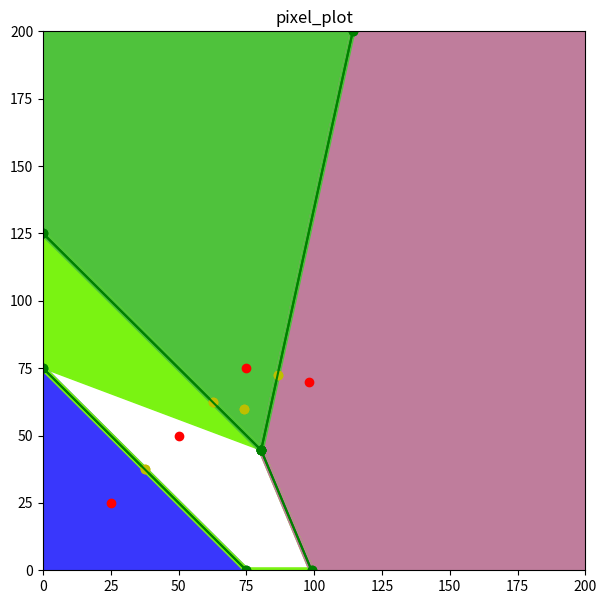

Recreate this plot in Python.
#https://stackoverflow.com/questions/28504737/how-to-plot-a-single-point-in-matplotlib
#https://www.geeksforgeeks.org/create-2d-pixel-plot-in-python/
#https://stackoverflow.com/questions/66238749/how-to-find-the-closest-coordinate-from-a-list-of-points
#https://www.geeksforgeeks.org/sorting-algorithms-in-python/
#WORKS (with the current set of points, can break if another point is added)
#import numpy as np
import random
import matplotlib.pyplot as plt
#import math

defaultBounds = [[0, 200], [200, 0]]

points = [(50, 50), (25, 25), (75, 75), (98, 70)]
#		bottomleft, topleft, bottomright, topright
corners = [[0, 0], [0, 200], [200, 0], [200, 200]] #[ [defaultBounds[0][0], defaultBounds[1][1]], [defaultBounds[0][0], defaultBounds[0][1]], [defaultBounds[1][0], defaultBounds[1][1]], [defaultBounds[0][1], defaultBounds[1][0]] ]
#points = [(50, 50), (25, 25), (75, 75)]
#data = []
#cell = []
cell = {}
intersection3Points = {}
finalCell = {}

def distance(x1, y1, x2, y2):
	return (((x1 - x2) ** 2) + ((y1 - y2) ** 2)) ** 0.5

def bubbleSort(arr): #Not used but a good template
     
    n = len(arr)
 
    # For loop to traverse through all 
    # element in an array
    for i in range(n):
        for j in range(0, n - i - 1):
             
            # Range of the array is from 0 to n-i-1
            # Swap the elements if the element found 
            #is greater than the adjacent element
            if arr[j] > arr[j + 1]:
                arr[j], arr[j + 1] = arr[j + 1], arr[j]

def distanceTargetSort(target, array):
	n = len(array)
	
	for i in range(n):
		for j in range(0, n - i - 1):
			point1 = array[j]["midpoint"]
			point2 = array[j + 1]["midpoint"]

			distance1 = distance(target[0], target[1], point1[0], point1[1])
			distance2 = distance(target[0], target[1], point2[0], point2[1])

			if distance1 > distance2:
				array[j], array[j + 1] = array[j + 1], array[j]
			

def intersectSolver(line1, line2):
	midPt1 = line1["midpoint"]
	midPt2 = line2["midpoint"]

	slope1 = line1["slope"]
	slope2 = line2["slope"]

	if slope1 != slope2:

		#x = (midPt1[0] * slope1) - (midPt2[0] * slope2) - midPt1[1] + midPt2[1]
		#y = slope1 * (x - midPt1[0]) + midPt1[1]

		#x = ( (slope1 * midPt1[0]) - (slope2 * midPt2[0]) + midPt1[1] - midPt2[1]) / (slope1 - slope2)
		#y = slope1 * (x - midPt1[0]) + midPt1[1]

		yInt1 = (slope1 * -1 * midPt1[0]) + midPt1[1]
		yInt2 = (slope2 * -1 * midPt2[0]) + midPt2[1]

		x = (yInt2 - yInt1) / (slope1 - slope2)
		y = (slope1 * x) + yInt1

		#print(f"intersect of y = {slope1}(x - {midPt1[0]}) + {midPt1[1]} and y = {slope2}(x - {midPt2[0]}) + {midPt2[1]} is ({x}, {y})")
		
		if (x > line1["boundA"][0] and x < line1["boundB"][0] and y < line1["boundA"][1] and y > line1["boundB"][1]) and (x > line2["boundA"][0] and x < line2["boundB"][0] and y < line2["boundA"][1] and y > line2["boundB"][1]):
			return x, y
		else:
			#print(f'intersection is out of bounds ({line1["boundA"][0]}, {line1["boundA"][1]}) ({line1["boundB"][0]}, {line1["boundB"][1]}) or ({line2["boundA"][0]}, {line2["boundA"][1]}) ({line2["boundB"][0]}, {line2["boundB"][1]})')
			return None, None
	else:
		#print(f"there is no interesection of y = {slope1}(x - {midPt1[0]}) + {midPt1[1]} and y = {slope2}(x - {midPt2[0]}) + {midPt2[1]} or they are the same equation")
		return None, None


def equationToPoint(equation, x):
	return equation["slope"] * (x - equation["midpoint"][0]) + equation["midpoint"][1]
	
def setDefaultBounds(slope, mPtX, mPtY, givenBounds):#, lineBounds):
	leftBound = givenBounds[0][0]
	topBound = givenBounds[0][1]
	rightBound = givenBounds[1][0]
	bottomBound = givenBounds[1][1]

	pointA = (0, 0)#lineBounds[0]
	pointB = (0, 0)#lineBounds[1]

	yA = slope * (leftBound - mPtX) + mPtY
	
	if yA > topBound:
		xA = mPtX + (topBound - mPtY)/slope
		pointA = (xA, topBound)
	elif yA < bottomBound:
		xA = mPtX + (bottomBound - mPtY)/slope
		pointA = (xA, bottomBound)
	else:
		pointA = (leftBound, yA)

	yB = slope * (rightBound - mPtX) + mPtY
	
	if yB > topBound:
		xB = mPtX + (topBound - mPtY)/slope
		pointB = (xB, topBound)
	elif yB < bottomBound:
		xB = mPtX + (bottomBound - mPtY)/slope
		pointB = (xB, bottomBound)
	else:
		pointB = (rightBound, yB)

	return pointA, pointB

def pointDistanceTargetSort(target, array): 
		n = len(array)
	
		for i in range(n):
			for j in range(0, n - i - 1):
				point1 = array[j]
				point2 = array[j + 1]

				distance1 = distance(target[0], target[1], point1[0], point1[1])
				distance2 = distance(target[0], target[1], point2[0], point2[1])

				if distance1 > distance2:
					array[j], array[j + 1] = array[j + 1], array[j]

#points = [[50, 50], [25, 25], [75, 75]]

n = len(points)
	
for i in range(n):
	for j in range(0, n - i - 1):
		if points[j][1] > points[j + 1][1]:
			points[j], points[j + 1] = points[j + 1], points[j]

for i in range(n):
	cell.update({ f"{str(points[i]).replace(', ', '_')}" : {"point":points[i], "otherPoint":{ "(None_None)" : {"point":[None, None], "slope":None, "midpoint":[None, None], "boundA":[0, 200], "boundB":[200, 0]} } } })

# Go through the points and find all of the perpendicular lines, as well as setting the boundary for each line
length = points.__len__()
for i in range(0, length):
	pt = points[i]
	points2 = points.copy()
	points2.remove(pt)

	#print(pt)

	n = len(points2)
	
	for i in range(n):
		for j in range(0, n - i - 1):
			point1 = points2[j]
			point2 = points2[j + 1]

			distance1 = distance(pt[0], pt[1], point1[0], point1[1])
			distance2 = distance(pt[0], pt[1], point2[0], point2[1])

			if distance1 > distance2:
				points2[j], points2[j + 1] = points2[j + 1], points2[j]


	def solver(a, b, c, d):
		#if c < a and d < b:
		#	(a, b), (c, d) = (c, d), (a, b)

		m = (b - d) / (a - c)

		mPtX = (a + c) / 2
		mPtY = (b + d) / 2
		
		if f"({a}_{b})" != f"({c}_{d})":

			boundA, boundB = setDefaultBounds(-1/m, mPtX, mPtY, defaultBounds)

			if "(None_None)" == list(cell[f"({a}_{b})"]["otherPoint"].keys())[0]:
				cell.update({ f"({a}_{b})" : {"point":[a, b], "otherPoint":{ f"({c}_{d})" : {"point":[c, d], "slope":-1/m, "midpoint":[mPtX, mPtY], "boundA":boundA, "boundB":boundB} } } })
				#print(f"({a}_{b}) contains a (None_None)")
			elif not f"({a}_{b})" in cell:
				cell.update({ f"({a}_{b})" : {"point":[a, b], "otherPoint":{ f"({c}_{d})" : {"point":[c, d], "slope":-1/m, "midpoint":[mPtX, mPtY], "boundA":boundA, "boundB":boundB} } } })
				#print(f"cell does not contain ({a}_{b})")
			elif f"({a}_{b})" in cell:
				#print(f"cell contains ({a}_{b})")
				if not f"({c}_{d})" in cell[f"({a}_{b})"]["otherPoint"]:
					#print(f"({a}_{b}) does not contain ({c}_{d})")
					cell[f"({a}_{b})"]["otherPoint"].update({ f"({c}_{d})" : {"point":[c, d], "slope":-1/m, "midpoint":[mPtX, mPtY], "boundA":boundA, "boundB":boundB} } )

	for j in range(0, n):
		solver(pt[0], pt[1], points2[j][0], points2[j][1])

#print(cell.__len__())
# Remove the midpoints that are too close to a site to possibly be valid
for site in cell:
	kys = list(cell[site]["otherPoint"].keys())
	#print(cell[site]["otherPoint"].__len__())
	for key in kys:
		#print(site, key, cell[site]["otherPoint"][key]["midpoint"])
		#dist = distance(cell[site]["point"][0], cell[site]["point"][1], cell[site]["otherPoint"][key]["midpoint"][0], cell[site]["otherPoint"][key]["midpoint"][1])
		for point in points:
			try:
				#print(point, key, cell[site]["otherPoint"][key]["midpoint"])
				dist = distance(point[0], point[0], cell[site]["otherPoint"][key]["midpoint"][0], cell[site]["otherPoint"][key]["midpoint"][1])
				#print(dist)
				if dist < 0.1:
					del cell[site]["otherPoint"][key]
				
					#print("deleted")
			except Exception:
				pass

# Go through the points and find the tripple intersection points
for currentPoint in points:

	cell2 = cell.copy()
	arrayPoint = str(currentPoint).replace(", ", "_")

	def sort(target, array):
		n = len(array)

		keys = list(array.keys())

		for i in range(n):
			for j in range(0, n - i - 1):
				point1 = array[keys[j]]["midpoint"]
				point2 = array[keys[j + 1]]["midpoint"]

				distance1 = distance(target[0], target[1], point1[0], point1[1])
				distance2 = distance(target[0], target[1], point2[0], point2[1])

				if distance1 > distance2:
					array[keys[j]], array[keys[j + 1]] = array[keys[j + 1]], array[keys[j]]

	sort(cell2[arrayPoint]["point"], cell2[arrayPoint]["otherPoint"])
	#print(cell2[arrayPoint]["otherPoint"].__len__())
	kys = list(cell2[arrayPoint]["otherPoint"].keys())

	for key1 in kys:
		for key2 in kys:
			if key1 != key2:
				line1 = cell2[arrayPoint]["otherPoint"][key1]
				line2 = cell2[arrayPoint]["otherPoint"][key2]
				intX, intY = intersectSolver(line1, line2)
				if intX != None:
					#intY = "%.8f" % intY
					#if not f"({intX}_{intY})" in intersection3Points:
					#print(f"site: {currentPoint} point1: {line1['point']} point2: {line2['point']} intersect: {intX, intY}")
					#plt.plot(intX, intY, "bo")

					line3 = cell2[key1]["otherPoint"][key2]
					#print(line3["point"])
					yTest = equationToPoint(line3, intX)
					yTest = float("%.8f" % yTest)
					intY = float("%.8f" % intY)
					intX = float("%.8f" % intX)
					#print(intY)
					#print(yTest)
					
					if yTest == intY:
						#print("success")

						distCurrentToL1 = distance(currentPoint[0], currentPoint[1], line1["point"][0], line1["point"][1])
						distCurrentToL2 = distance(currentPoint[0], currentPoint[1], line2["point"][0], line2["point"][1])
						distL1ToL2 = distance(line1["point"][0], line1["point"][1], line2["point"][0], line2["point"][1])

						#distances = {arrayPoint : {key1: distance(currentPoint[0], currentPoint[1], line1["point"][0], line1["point"][1]), key2 : distance(line1["point"][0], line1["point"][1], line2["point"][0], line2["point"][1])}}

						if distCurrentToL1 > distCurrentToL2 and distCurrentToL1 > distL1ToL2:
							if intX > line1["midpoint"][0]:
								line1["boundA"] = [intX, intY]
								cell[arrayPoint]["otherPoint"][key1]["boundA"] = [intX, intY]
								cell[key1]["otherPoint"][arrayPoint]["boundA"] = [intX, intY]
							else:
								line1["boundB"] = [intX, intY]
								cell[arrayPoint]["otherPoint"][key1]["boundB"] = [intX, intY]
								cell[key1]["otherPoint"][arrayPoint]["boundB"] = [intX, intY]
						else:
							if intX > line1["midpoint"][0]:
								line1["boundB"] = [intX, intY]
								cell[arrayPoint]["otherPoint"][key1]["boundB"] = [intX, intY]
								cell[key1]["otherPoint"][arrayPoint]["boundB"] = [intX, intY]
							else:
								line1["boundA"] = [intX, intY]
								cell[arrayPoint]["otherPoint"][key1]["boundA"] = [intX, intY]
								cell[key1]["otherPoint"][arrayPoint]["boundA"] = [intX, intY]

						if distCurrentToL2 > distCurrentToL1 and distCurrentToL2 > distL1ToL2:
							if intX > line2["midpoint"][0]:
								line2["boundA"] = [intX, intY]
								cell[arrayPoint]["otherPoint"][key2]["boundA"] = [intX, intY]
								cell[key2]["otherPoint"][arrayPoint]["boundA"] = [intX, intY]
							else:
								line2["boundB"] = [intX, intY]
								cell[arrayPoint]["otherPoint"][key2]["boundB"] = [intX, intY]
								cell[key2]["otherPoint"][arrayPoint]["boundB"] = [intX, intY]
						else:
							if intX > line2["midpoint"][0]:
								line2["boundB"] = [intX, intY]
								cell[arrayPoint]["otherPoint"][key2]["boundB"] = [intX, intY]
								cell[key2]["otherPoint"][arrayPoint]["boundB"] = [intX, intY]
							else:
								line2["boundA"] = [intX, intY]
								cell[arrayPoint]["otherPoint"][key2]["boundA"] = [intX, intY]
								cell[key2]["otherPoint"][arrayPoint]["boundA"] = [intX, intY]

						if distL1ToL2 > distCurrentToL1 and distL1ToL2 > distCurrentToL2:
							if intX > line3["midpoint"][0]:
								line3["boundA"] = [intX, intY]
								cell[key1]["otherPoint"][key2]["boundA"] = [intX, intY]
								cell[key2]["otherPoint"][key1]["boundA"] = [intX, intY]
							else:
								line3["boundB"] = [intX, intY]
								cell[key1]["otherPoint"][key2]["boundB"] = [intX, intY]
								cell[key2]["otherPoint"][key1]["boundB"] = [intX, intY]
						else:
							if intX > line3["midpoint"][0]:
								line3["boundB"] = [intX, intY]
								cell[key1]["otherPoint"][key2]["boundB"] = [intX, intY]
								cell[key2]["otherPoint"][key1]["boundB"] = [intX, intY]
							else:
								line3["boundA"] = [intX, intY]
								cell[key1]["otherPoint"][key2]["boundA"] = [intX, intY]
								cell[key2]["otherPoint"][key1]["boundA"] = [intX, intY]

						#print(distance(intX, intY, currentPoint[0], currentPoint[1]))
						#print(distance(intX, intY, line1["point"][0], line1["point"][1]))
						#print(distance(intX, intY, line2["point"][0], line2["point"][1]))
						#print(key1)
						#print()

						intersection3Points.update({ f"({intX}_{intY})" : {
"intPosition":[intX, intY], 
"line1":{"points":[currentPoint, line1["point"]], "slope":line1["slope"], "midpoint":line1["midpoint"], "boundA":line1["boundA"], "boundB":line1["boundB"]},
"line2":{"points":[currentPoint, line2["point"]], "slope":line2["slope"], "midpoint":line2["midpoint"], "boundA":line2["boundA"], "boundB":line2["boundB"]},
"line3":{"points":[line1["point"], line2["point"]], "slope":line3["slope"], "midpoint":line3["midpoint"], "boundA":line3["boundA"], "boundB":line3["boundB"]}
						}})


#print(cell.__len__())

for site in cell:
	cellKeys = list(cell[site]["otherPoint"].keys())
	for key in cellKeys:
		for entry in intersection3Points:
			intX1, intY1 = intersectSolver(cell[site]["otherPoint"][key], intersection3Points[entry]["line1"])
			intX2, intY2 = intersectSolver(cell[site]["otherPoint"][key], intersection3Points[entry]["line2"])
			intX3, intY3 = intersectSolver(cell[site]["otherPoint"][key], intersection3Points[entry]["line3"])
			#print(site, cell[site]["otherPoint"][key]["midpoint"][0])

			if intX1 != None or intX2 != None or intX3 != None:
				del cell[site]["otherPoint"][key]
				#print("deleting")

# Need to 
# 1. determine if the boundry of a line is on the overall boundry
# 2. find other points that have hit the overall boundry
# 3. determine if those points should be connected
# 4. determine if the site is the closest one to one of the corners
# 5. if it is, include the corner point along with the other two points

# For each of the sites related to a 3-intersect, if the lines with the other two points both hit an overall boundry, those two points should be connected

# a site may only be completely surrounded if it is paired with at least 3 other sites
#	if a site is paired with 1 other site, that site must be in the corner
#	just because a site is paired with 3 other sites does not mean that it will be completely surrounded

for site in cell:
	leftX = defaultBounds[0][0]
	rightX = defaultBounds[1][0]
	bottomY = defaultBounds[1][1]
	topY = defaultBounds[0][1]

	def distBoundryTargetSort(target, array):
		n = len(array)
	
		for i in range(n):
			for j in range(0, n - i - 1):
				point1 = array[j]["boundB"]
				point2 = array[j + 1]["boundA"]

				distance1 = distance(target[0], target[1], point1[0], point1[1])
				distance2 = distance(target[0], target[1], point2[0], point2[1])

				if distance1 > distance2:
					array[j], array[j + 1] = array[j + 1], array[j]

	def keyToPoints(key):
		return list(map(float, key.replace("_", ", ").removesuffix(")").removeprefix("(").split(", ")))

	match cell[site]["otherPoint"].__len__():
		case 0:
			#finalCell.update({ site: {"pointForm":keyToPoints(site), "vertices":[corners[0], corners[1], corners[2], corners[3] ]} })
			finalCell.update({ site: {"pointForm":keyToPoints(site), "vertices":[[corners[1], corners[2]], [corners[2], corners[4]], [corners[4], corners[3]], [corners[3], corners[0]], [corners[0], corners[1]] ]} })
		case 1: #will probably need to redo the organization of the vertices within finalCell to avoid any mistakes
			#figure out which corner it is closests to and where the boundrys of the lines are
			ky = list(cell[site]["otherPoint"].keys())[0]
			boundAX = cell[site]["otherPoint"][ky]["boundA"][0]
			boundAY = cell[site]["otherPoint"][ky]["boundA"][1]
			boundBX = cell[site]["otherPoint"][ky]["boundB"][0]
			boundBY = cell[site]["otherPoint"][ky]["boundB"][1]
			if ( boundAX == leftX and (boundBY == topY or boundBY == bottomY) ) or ( boundBX == rightX and (boundAY == topY or boundAY == bottomY) ): #if the site is in a corner
				#print("corner")
				corner = corners.copy()
				pointDistanceTargetSort(keyToPoints(site), corner)
				#finalCell.update( { site: {"pointForm":keyToPoints(site), "vertices":[cell[site]["otherPoint"][ky]["boundA"], corner[0], cell[site]["otherPoint"][ky]["boundB"] ]} })
				finalCell.update( { site: {"pointForm":keyToPoints(site), "vertices":[[cell[site]["otherPoint"][ky]["boundA"], corner[0]], [corner[0], cell[site]["otherPoint"][ky]["boundB"]], [cell[site]["otherPoint"][ky]["boundB"], cell[site]["otherPoint"][ky]["boundA"]] ]} })
			else: #if the site is not in a corner  #would be the same as elif ( boundAX == leftX and boundBX == rightX ) or ( boundAY == bottomY and boundBY == topY ) or (boundAY == topY and boundBY == bottomY):

				if boundAX == leftX and boundBX == rightX: #if the cell stretches horizontally across the area
					if cell[site]["otherPoint"][ky]["point"][1] > cell[site]["point"][1]: #if the site is below its pair
						#finalCell.update({ site: {"pointForm":keyToPoints(site), "vertices":[cell[site]["otherPoint"][ky]["boundA"], corners[0], corners[2], cell[site]["otherPoint"][ky]["boundB"] ]} })
						finalCell.update({ site: {"pointForm":keyToPoints(site), "vertices":[[cell[site]["otherPoint"][ky]["boundA"], corners[0]], [corners[0], corners[2]], [corners[2], cell[site]["otherPoint"][ky]["boundB"]], [cell[site]["otherPoint"][ky]["boundB"], cell[site]["otherPoint"][ky]["boundA"]] ]} })
					else: #if the site is above its pair
						#finalCell.update({ site: {"pointForm":keyToPoints(site), "vertices":[cell[site]["otherPoint"][ky]["boundA"], corners[1], corners[3], cell[site]["otherPoint"][ky]["boundB"] ]} })
						finalCell.update({ site: {"pointForm":keyToPoints(site), "vertices":[[cell[site]["otherPoint"][ky]["boundA"], corners[1]], [corners[1], corners[3]], [corners[3], cell[site]["otherPoint"][ky]["boundB"]], [cell[site]["otherPoint"][ky]["boundB"], cell[site]["otherPoint"][ky]["boundA"]] ]} })

				else: #if the cell stretches vertically across the area  #elif (boundAX == bottomY and boundBX == topY) or (boundAX == topY and boundBX == bottomY):
					if cell[site]["otherPoint"][ky]["point"][0] > cell[site]["point"][0]: #if the site is to the left of the pair
						#finalCell.update({ site: {"pointForm":keyToPoints(site), "vertices":[cell[site]["otherPoint"][ky]["boundA"], corners[0], corners[1], cell[site]["otherPoint"][ky]["boundB"] ]} })
						if cell[site]["otherPoint"][ky]["slope"] < 0:
							finalCell.update({ site: {"pointForm":keyToPoints(site), "vertices":[[cell[site]["otherPoint"][ky]["boundA"], corners[1]], [corners[1], corners[0]], [corners[0], cell[site]["otherPoint"][ky]["boundB"]], [cell[site]["otherPoint"][ky]["boundB"], cell[site]["otherPoint"][ky]["boundA"]] ]} })
						else:
							finalCell.update({ site: {"pointForm":keyToPoints(site), "vertices":[[cell[site]["otherPoint"][ky]["boundA"], corners[0]], [corners[0], corners[1]], [corners[1], cell[site]["otherPoint"][ky]["boundB"]], [cell[site]["otherPoint"][ky]["boundB"], cell[site]["otherPoint"][ky]["boundA"]] ]} })
					else: #if the site is to the right of the pair
						#finalCell.update({ site: {"pointForm":keyToPoints(site), "vertices":[cell[site]["otherPoint"][ky]["boundA"], corners[2], corners[3], cell[site]["otherPoint"][ky]["boundB"] ]} })
						if cell[site]["otherPoint"][ky]["slope"] < 0:
							finalCell.update({ site: {"pointForm":keyToPoints(site), "vertices":[[cell[site]["otherPoint"][ky]["boundA"], corners[4]], [corners[4], corners[3]], [corners[3], cell[site]["otherPoint"][ky]["boundB"]], [cell[site]["otherPoint"][ky]["boundB"], cell[site]["otherPoint"][ky]["boundA"]] ]} })
						else:
							finalCell.update({ site: {"pointForm":keyToPoints(site), "vertices":[[cell[site]["otherPoint"][ky]["boundA"], corners[3]], [corners[3], corners[4]], [corners[4], cell[site]["otherPoint"][ky]["boundB"]], [cell[site]["otherPoint"][ky]["boundB"], cell[site]["otherPoint"][ky]["boundA"]] ]} })
		case 2:
			boundryPairs = [] 
			sharedPoint = (0, 0)
			#print()
			kys = list(cell[site]["otherPoint"].keys())

			line1 = cell[site]["otherPoint"][kys[0]]
			line2 = cell[site]["otherPoint"][kys[1]]

			L1boundAX = line1["boundA"][0]
			L1boundAY = line1["boundA"][1]
			L1boundBX = line1["boundB"][0]
			L1boundBY = line1["boundB"][1]

			L2boundAX = line2["boundA"][0]
			L2boundAY = line2["boundA"][1]
			L2boundBX = line2["boundB"][0]
			L2boundBY = line2["boundB"][1]

			L1BoundPt = (0, 0)
			L2BoundPt = (0, 0)

			avX = (line1["point"][0] + line2["point"][0])/(2)
			avY = (line1["point"][1] + line2["point"][1])/(2)

			
			#P1Type = "None"
			#P2Type = "None"

			#print((L1boundAX, L1boundAY), (L1boundBX, L1boundBY))
			#print((L2boundAX, L2boundAY), (L2boundBX, L2boundBY))

			if L1boundAX == leftX or L1boundAY == topY or L1boundAY == bottomY:
				L1BoundPt = (L1boundAX, L1boundAY)
				sharedPoint = (L1boundBX, L1boundBY)
				#P1Type = "A"
			elif L1boundBX == rightX or L1boundBY == topY or L1boundBY == bottomY:
				L1BoundPt = (L1boundBX, L1boundBY)
				sharedPoint = (L1boundAX, L1boundAY)
				#P1Type = "B"

			if L2boundAX == leftX or L2boundAY == topY or L2boundAY == bottomY:
				L2BoundPt = (L2boundAX, L2boundAY)
				#P2Type = "A"
			elif L2boundBX == rightX or L2boundBY == topY or L2boundBY == bottomY:
				L2BoundPt = (L2boundBX, L2boundBY)
				#P2Type = "B"

			if L1BoundPt[0] == L2BoundPt[0] and L1BoundPt[1] != L2BoundPt[1]:
				boundryPairs.extend([L1BoundPt, L2BoundPt])
			else:
				if L1BoundPt[0] > L2BoundPt[0]:
					L1BoundPt, L2BoundPt = L2BoundPt, L1BoundPt

				if L1BoundPt[0] == leftX and L2BoundPt[1] == topY: #top left
					boundryPairs.extend([ [L1BoundPt, corners[1]], [corners[1], L2BoundPt] ])
					#print("top left")
				elif L1BoundPt[0] == leftX and L2BoundPt[1] == bottomY: #bottom left
					boundryPairs.extend([ [L1BoundPt, corners[0]], [corners[0], L2BoundPt] ])
					#print("bottom left")
					#print(L1BoundPt, L2BoundPt[1], corners[0], bottomY)
				elif L1BoundPt[0] == rightX and L2BoundPt[1] == topY: #top right
					boundryPairs.extend([ [L1BoundPt, corners[3]], [corners[3], L2BoundPt] ])
					#print("top right")
				elif L1BoundPt[0] == rightX and L2BoundPt[1] == bottomY: #bottom right
					boundryPairs.extend([ [L1BoundPt, corners[2]], [corners[2], L2BoundPt] ])
					#print("bottom right")
				elif L1BoundPt[0] == leftX and L2BoundPt[0] == rightX:
					if cell[site]["point"][1] < avY: # if the site is on the bottom
						boundryPairs.extend([ [L1BoundPt, corners[0]], [corners[0], corners[2]], [corners[2], L2BoundPt] ])
						#print("bottom")
					else:
						boundryPairs.extend([ [L1BoundPt, corners[1]], [corners[1], corners[3]], [corners[3], L2BoundPt] ])
						#print("top")
				elif (L1BoundPt[1] == topY and L2BoundPt[1] == bottomY) or (L1BoundPt[1] == bottomY and L2BoundPt[1] == topY):
					if cell[site]["point"][0] < avX: #if the site is on the left
						d1 = distance(L1BoundPt[0], L1BoundPt[1], corners[0][0], corners[0][1])
						d2 = distance(L1BoundPt[0], L1BoundPt[1], corners[1][0], corners[1][1])
						#print("left")
						if d1 < d2:
							boundryPairs.extend([ [L1BoundPt, corners[0]], [corners[0], corners[1]], [corners[1], L2BoundPt] ])
						else:
							boundryPairs.extend([ [L1BoundPt, corners[1]], [corners[1], corners[0]], [corners[0], L2BoundPt] ])
						
					else:
						d1 = distance(L1BoundPt[0], L1BoundPt[1], corners[2][0], corners[2][1])
						d2 = distance(L1BoundPt[0], L1BoundPt[1], corners[3][0], corners[3][1])
						#print("right")
						if d1 < d2:
							boundryPairs.extend([ [L1BoundPt, corners[2]], [corners[2], corners[3]], [corners[3], L2BoundPt] ])
						else:
							boundryPairs.extend([ [L1BoundPt, corners[3]], [corners[3], corners[2]], [corners[2], L2BoundPt] ])

				
				#print(site, boundryPairs)
				#print(f'{cell[site]["point"]} {avX, avY}')
			prevFirst = boundryPairs[0][0]
			prevLast = boundryPairs[-1][1]
			boundryPairs.insert(0, [sharedPoint, prevFirst])
			boundryPairs.insert(-1, [prevLast, sharedPoint])
			#print(boundryPairs)
			finalCell.update({ site: {"pointForm":keyToPoints(site), "vertices":boundryPairs} })
		case _: #default
			boundryPairs = [] 

			for line in cell[site]["otherPoint"]: #this works for cases such as site (50, 50) since it has a pair of points on the boundry on two different boundries, 
				boundAX = cell[site]["otherPoint"][line]["boundA"][0]
				boundAY = cell[site]["otherPoint"][line]["boundA"][1]
				boundBX = cell[site]["otherPoint"][line]["boundB"][0]
				boundBY = cell[site]["otherPoint"][line]["boundB"][1]

				if boundAX == leftX or boundAY == topY or boundAY == bottomY:
					for line2 in cell[site]["otherPoint"]:
						if line2 != line1:
							boundAX2 = cell[site]["otherPoint"][line2]["boundA"][0]
							boundAY2 = cell[site]["otherPoint"][line2]["boundA"][1]
							#boundBX2 = cell[site]["otherPoint"][line2]["boundB"][0]
							#boundBY2 = cell[site]["otherPoint"][line2]["boundB"][1]	
							if (boundAX == boundAX2 and boundAY != boundAY2) or (boundAY == boundAY2 and boundAX != boundAX2):
								if not [cell[site]["otherPoint"][line]["boundA"], cell[site]["otherPoint"][line2]["boundA"]] in boundryPairs and not [cell[site]["otherPoint"][line2]["boundA"], cell[site]["otherPoint"][line]["boundA"]] in boundryPairs:
									boundryPairs.append([cell[site]["otherPoint"][line]["boundA"], cell[site]["otherPoint"][line2]["boundA"]])
				
				if boundBX == rightX or boundBY == topY or boundBY == bottomY:
					for line2 in cell[site]["otherPoint"]:
						if line2 != line1:
							#boundAX2 = cell[site]["otherPoint"][line2]["boundA"][0]
							#boundAY2 = cell[site]["otherPoint"][line2]["boundA"][1]
							boundBX2 = cell[site]["otherPoint"][line2]["boundB"][0]
							boundBY2 = cell[site]["otherPoint"][line2]["boundB"][1]	
							if (boundBX == boundBX2 and boundBY != boundBY2) or (boundBY == boundBY2 and boundBX != boundBX2):
								if not [cell[site]["otherPoint"][line]["boundB"], cell[site]["otherPoint"][line2]["boundB"]] in boundryPairs and not [cell[site]["otherPoint"][line2]["boundB"], cell[site]["otherPoint"][line]["boundB"]] in boundryPairs:
									boundryPairs.append([cell[site]["otherPoint"][line]["boundB"], cell[site]["otherPoint"][line2]["boundB"]])

				#print()
				#print(site, boundryPairs)

			#n = boundryPairs.__len__() + cell.__len__()
#			cell2 = cell.copy()
#			vertices = []
#			for line in cell[site]["otherPoints"]:
#				vertices.append([cell[site]["otherPoints"][line]["boundA"], cell[site]["otherPoints"][line]["boundB"]])
#				for pair in boundryPairs:
#					if boundryPairs[pair][0] == cell[site]["otherPoints"][line]["boundB"] or boundryPairs[pair][1] == cell[site]["otherPoints"][line]["boundA"]:
#						vertices.append()
			
			#vertices = boundryPairs.copy()
			vertices = []
			#for i in range(0, boundryPairs.__len__()-1):
				#print(i, boundryPairs[i], boundryPairs[i+1])
			#	vertices.append([boundryPairs[i], boundryPairs[i + 1]])

			for line in cell[site]["otherPoint"]:
				vertices.append([cell[site]["otherPoint"][line]["boundA"], cell[site]["otherPoint"][line]["boundB"]])

			for bound in boundryPairs:
				vertices.append(bound)
			#print()
			#print(vertices)
			#flat_list = []
			#for sublist in vertices:
			#	for item in sublist:
			#		flat_list.append(item)
			#print(flat_list)
			finalCell.update({ site: {"pointForm":keyToPoints(site), "vertices":vertices} })

for site in finalCell:
	verts = finalCell[site]["vertices"].copy()		
	vertsOrder = []

	n = len(verts)
 
    # For loop to traverse through all 
    # element in an array
	for i in range(n):
		for j in range(0, n - i - 1):
             
            # Range of the array is from 0 to n-i-1
            # Swap the elements if the element found 
            #is greater than the adjacent element
			if verts[j][0][0] > verts[j + 1][0][0]:
				verts[j], verts[j + 1] = verts[j + 1], verts[j]

	for i in range(n-1):
		for j in range(n):
			if verts[i][1] == verts[j][0]:
				verts[i + 1], verts[j] = verts[j], verts[i + 1]
				
	#print(verts)

	finalCell[site]["vertices"] = verts

	#if site == "(50_50)":
	#	print(finalCell[site]["vertices"])

#	for p1 in verts:
#		suc = False
#		for p2 in verts:
#			if p1[1][0] == p2[0][0] and p1[1][1] == p2[0][0]:
#				pass

	

plt.figure(figsize=(7, 7))
plt.ylim(defaultBounds[1][1], defaultBounds[1][0])
plt.xlim(defaultBounds[0][0], defaultBounds[0][1])

plt.title("pixel_plot")

for entry in finalCell:
	#fullCell = finalCell[entry]
	clr1 = random.random()
	clr2 = random.random()
	clr3 = random.random()
	allVertsX = []
	allVertsY = []
	#print(finalCell[entry]["vertices"])

	for edge in finalCell[entry]["vertices"]:
		#print(edge)
		#vert = finalCell[entry]["vertices"]
		#print(edge)
		#plt.plot([edge[0][0], edge[1][0]], [edge[0][1], edge[1][1]], color=(clr1, clr2, clr3))
		plt.plot([edge[0][0], edge[1][0]], [edge[0][1], edge[1][1]], color=(clr1, clr2, clr3), linewidth=4)
		allVertsX.append(edge[0][0])
		allVertsY.append(edge[0][1])
		#if not edge[0][0] in allVertsX and not edge[0][1] in allVertsY:
		#	allVertsX.append(edge[0][0])
		#	allVertsY.append(edge[0][1])
			
	#print()
	#print(allVertsX)
	#print(allVertsY)
	#print()
	plt.fill(allVertsX, allVertsY, color=(clr1, clr2, clr3))
	#print(fullCell["vertices"][0][0][0], fullCell["vertices"][0][1][0], fullCell["vertices"][0][0][1], fullCell["vertices"][0][1][1])
	#plt.plot([ fullCell["vertices"][0][0][0], fullCell["vertices"][0][1][0], fullCell["vertices"][1][1][0], fullCell["vertices"][2][1][0] ], [ fullCell["vertices"][0][0][1], fullCell["vertices"][0][1][1], fullCell["vertices"][1][1][1], fullCell["vertices"][2][1][1] ], color=(clr1, clr2, clr3))
	#plt.plot([0, 0], [75, 0], "-bo")

for site in cell: #If I want to make it so that it displays all of the perp lines, go to the area for finding the intersection of 3 lines and comment out all of the references to cell
	plt.plot(cell[site]["point"][0], cell[site]["point"][1], "ro")
	#print(cell[site]["otherPoint"].__len__())
	for line in cell[site]["otherPoint"]:
		#print(cell[site]["point"], line, cell[site]["otherPoint"][line]["boundA"], cell[site]["otherPoint"][line]["boundB"])
		#print(f'site: {cell[site]["point"]} line: {line} midpoint: {cell[site]["otherPoint"][line]["midpoint"]} boundA: {cell[site]["otherPoint"][line]["boundA"]} boundB: {cell[site]["otherPoint"][line]["boundB"]}')
		plt.plot(cell[site]["otherPoint"][line]["midpoint"][0], cell[site]["otherPoint"][line]["midpoint"][1], "yo")

		plt.plot([cell[site]["otherPoint"][line]["boundA"][0], cell[site]["otherPoint"][line]["boundB"][0]], [cell[site]["otherPoint"][line]["boundA"][1], cell[site]["otherPoint"][line]["boundB"][1]], "-go")
		#plt.plot([cell[site]["otherPoint"][line]["boundA"][0], cell[site]["otherPoint"][line]["boundB"][0]], [cell[site]["otherPoint"][line]["boundA"][1], cell[site]["otherPoint"][line]["boundB"][1]], color="red")

#intersect3Keys = intersection3Points.keys()

#for key in intersect3Keys:
	#plt.plot(intersection3Points[key]["intPosition"][0], intersection3Points[key]["intPosition"][1], "bo")
	#print(f'intersection point {intersection3Points[key]["intPosition"]} between {intersection3Points[key]["line1"]["points"][0]} {intersection3Points[key]["line2"]["points"][1]} {intersection3Points[key]["line3"]["points"][0]}')
	#print(f'point: {intersection3Points[key]["line1"]["points"][0]} {intersection3Points[key]["line1"]["points"][1]} boundA: {intersection3Points[key]["line1"]["boundA"]} boundB: {intersection3Points[key]["line1"]["boundB"]}')
	#print(f'point: {intersection3Points[key]["line2"]["points"][0]} {intersection3Points[key]["line2"]["points"][1]} boundA: {intersection3Points[key]["line2"]["boundA"]} boundB: {intersection3Points[key]["line2"]["boundB"]}')
	#print(f'point: {intersection3Points[key]["line3"]["points"][0]} {intersection3Points[key]["line3"]["points"][1]} boundA: {intersection3Points[key]["line3"]["boundA"]} boundB: {intersection3Points[key]["line3"]["boundB"]}')
	#plt.plot([intersection3Points[key]["line1"]["boundA"][0], intersection3Points[key]["line1"]["boundB"][0]], [intersection3Points[key]["line1"]["boundA"][1], intersection3Points[key]["line1"]["boundB"][1]], "-bo")
	#plt.plot([intersection3Points[key]["line2"]["boundA"][0], intersection3Points[key]["line2"]["boundB"][0]], [intersection3Points[key]["line2"]["boundA"][1], intersection3Points[key]["line2"]["boundB"][1]], "-bo")
	#plt.plot([intersection3Points[key]["line3"]["boundA"][0], intersection3Points[key]["line3"]["boundB"][0]], [intersection3Points[key]["line3"]["boundA"][1], intersection3Points[key]["line3"]["boundB"][1]], "-bo")
	#pass


	
plt.show()
